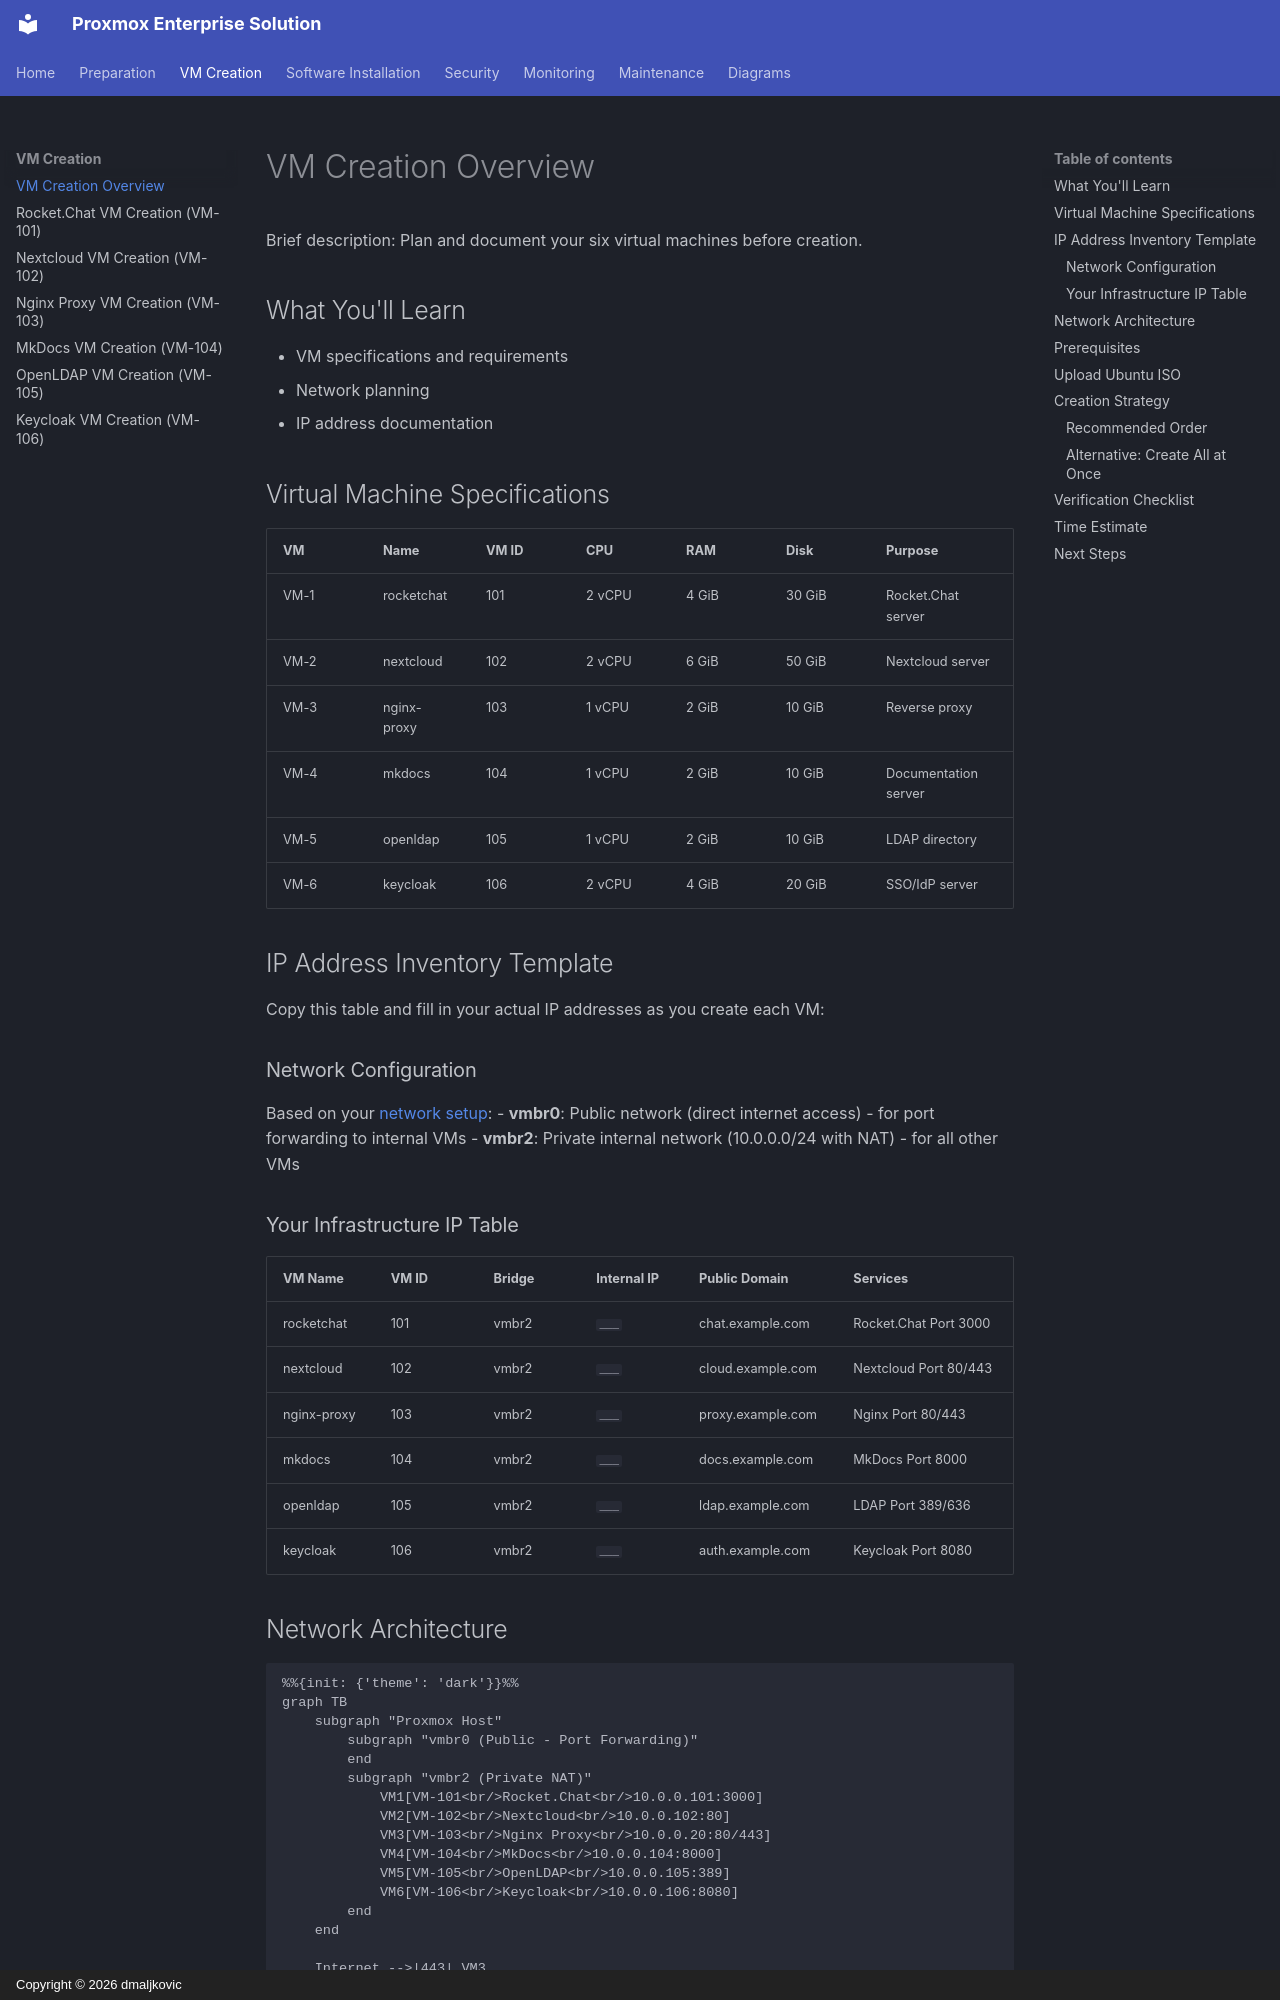

repository: dmaljkovic/proxmox-enterprise-solution · page: 02-vm-creation/01-overview/index.html · generator: mkdocs · copyright: Copyright © 2026 dmaljkovic

# VM Creation Overview

Brief description: Plan and document your six virtual machines before creation.

## What You'll Learn

- VM specifications and requirements
- Network planning
- IP address documentation

## Virtual Machine Specifications

| VM | Name | VM ID | CPU | RAM | Disk | Purpose |
|----|------|-------|-----|-----|------|---------|
| VM-1 | rocketchat | 101 | 2 vCPU | 4 GiB | 30 GiB | Rocket.Chat server |
| VM-2 | nextcloud | 102 | 2 vCPU | 6 GiB | 50 GiB | Nextcloud server |
| VM-3 | nginx-proxy | 103 | 1 vCPU | 2 GiB | 10 GiB | Reverse proxy |
| VM-4 | mkdocs | 104 | 1 vCPU | 2 GiB | 10 GiB | Documentation server |
| VM-5 | openldap | 105 | 1 vCPU | 2 GiB | 10 GiB | LDAP directory |
| VM-6 | keycloak | 106 | 2 vCPU | 4 GiB | 20 GiB | SSO/IdP server |

## IP Address Inventory Template

Copy this table and fill in your actual IP addresses as you create each VM:

### Network Configuration

Based on your [network setup](../01-preparation/03-network-configuration.md):
- **vmbr0**: Public network (direct internet access) - for port forwarding to internal VMs
- **vmbr2**: Private internal network (10.0.0.0/24 with NAT) - for all other VMs

### Your Infrastructure IP Table

| VM Name | VM ID | Bridge | Internal IP | Public Domain | Services |
|---------|-------|--------|-------------|---------------|----------|
| rocketchat | 101 | vmbr2 | `___` | chat.example.com | Rocket.Chat Port 3000 |
| nextcloud | 102 | vmbr2 | `___` | cloud.example.com | Nextcloud Port 80/443 |
| nginx-proxy | 103 | vmbr2 | `___` | proxy.example.com | Nginx Port 80/443 |
| mkdocs | 104 | vmbr2 | `___` | docs.example.com | MkDocs Port 8000 |
| openldap | 105 | vmbr2 | `___` | ldap.example.com | LDAP Port 389/636 |
| keycloak | 106 | vmbr2 | `___` | auth.example.com | Keycloak Port 8080 |
